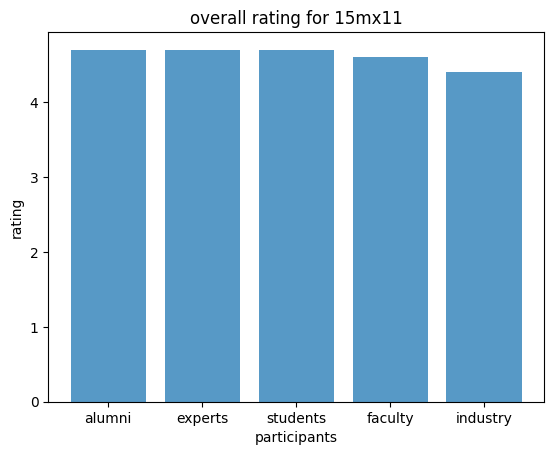

This chart was generated by the following Python code:
# -*- coding: utf-8 -*-
"""
Created on Fri Mar 30 18:29:05 2018

@author: J N BALAKUMARAN
"""
from math import sqrt
import matplotlib.pyplot as plt; plt.rcdefaults()
import numpy as np
import matplotlib.pyplot as plt

Dataset_for_15mx11={
                            'Alumni':
                                {
                                'Alumni1':4,
                                'Alumni2':5,
                                'Alumni3':5,
                                'Alumni4':4,
                                'Alumni5':5,
                                'Alumni6':5
                                },
                            "industry":
                                {
                                "industry1":4,
                                "industry2":5,
                                "industry3":4,
                                "inudstry4":5,
                                "industry5":4
                                },
                             "student":
                                {
                                "student1":5,
                                "student2":4,
                                "student3":5,
                                "student4":4,
                                "student5":5,
                                "student6":5
                                },
                            "faculty":
                                {
                                "faculty1":5,
                                "faculty2":4,
                                "faculty3":5,
                                "faculty4":5,
                                "faculty5":4,
                                "faculty6":5
                                },
                            "experts":
                                {
                                "expert1":5,
                                "expert2":4,
                                "expert3":4,
                                "expert4":5,
                                "expert5":5
                                }
                            }
dataset=Dataset_for_15mx11        
Dataset_for_15mx12={
                            'Alumni':
                                {
                                'Alumni1':4,
                                'Alumni2':5,
                                'Alumni3':5,
                                'Alumni4':4,
                                'Alumni5':5,
                                'Alumni6':5
                                },
                            "industry":
                                {
                                "industry1":4,
                                "industry2":5,
                                "industry3":4,
                                "inudstry4":5,
                                "industry5":4
                                },
                             "student":
                                {
                                "student1":5,
                                "student2":4,
                                "student3":5,
                                "student4":4,
                                "student5":5,
                                "student6":5
                                },
                            "faculty":
                                {
                                "faculty1":5,
                                "faculty2":4,
                                "faculty3":5,
                                "faculty4":5,
                                "faculty5":4,
                                "faculty6":5
                                },
                            "experts":
                                {
                                "expert1":5,
                                "expert2":4,
                                "expert3":4,
                                "expert4":5,
                                "expert5":5
                                }
                            }
#dataset=Dataset_for_15mx12     
print(dataset)

"""def pearson_correlation(person1,person2):

	# To get both rated items
	both_rated = {}
	for item in dataset[person1]:
		if item in dataset[person2]:
			both_rated[item] = 1

	number_of_ratings = len(both_rated)		
	# Checking for number of ratings in common
	if number_of_ratings == 0:
		return 0

	# Add up all the preferences of each user
	person1_preferences_sum = sum([dataset[person1][item] for item in both_rated])
	person2_preferences_sum = sum([dataset[person2][item] for item in both_rated])

	# Sum up the squares of preferences of each user
	person1_square_preferences_sum = sum([pow(dataset[person1][item],2) for item in both_rated])
	person2_square_preferences_sum = sum([pow(dataset[person2][item],2) for item in both_rated])

	# Sum up the product value of both preferences for each item
	product_sum_of_both_users = sum([dataset[person1][item] * dataset[person2][item] for item in both_rated])
    
	# Calculate the pearson score
	numerator_value = product_sum_of_both_users - (person1_preferences_sum*person2_preferences_sum/number_of_ratings)
	denominator_value = sqrt((person1_square_preferences_sum - pow(person1_preferences_sum,2)/number_of_ratings) * (person2_square_preferences_sum -pow(person2_preferences_sum,2)/number_of_ratings))
	if denominator_value == 0:
		return 0
	else:
		 r = numerator_value/denominator_value
		 return r 

def most_similar_users(person,number_of_users):
	# returns the number_of_users (similar persons) for a given specific person.
	scores = [(pearson_correlation(person,other_person),other_person) for other_person in dataset if  other_person != person ]

	# Sort the similar persons so that highest scores person will appear at the first
	scores.sort()
	scores.reverse()
	return scores[0:number_of_users]

def user_recommendations(person):

	# Gets recommendations for a person by using a weighted average of every other user's rankings
	totals = {}
	simSums = {}
	rankings_list =[]
	for other in dataset:
        
		if other == person:
			continue
		sim = pearson_correlation(person,other)
		if sim <=0: 
			continue
		for item in dataset[other]:

			# only score movies i haven't seen yet
			if item not in dataset[person] or dataset[person][item] == 0:

			# Similrity * score
				totals.setdefault(item,0)
				totals[item] += dataset[other][item]* sim
				# sum of similarities
              
				simSums.setdefault(item,0)
				simSums[item]+= sim
		# Create the normalized list

	rankings = [(total/simSums[item],item) for item,total in totals.items()]
	rankings.sort() 
	rankings.reverse()
	#print(rankings)
    # returns the recommended items
	recommendataions_list = [(recommend_item,score) for score,recommend_item in rankings]
	return recommendataions_list"""
		


#print(dataset)




alu=ind=exp=fac=stu=0
ac=ic=ec=sc=fc=0
for key in dataset:
    for i in dataset[key].values():
        if(key=="Alumni"):
            alu+=i
            ac+=1
        if(key=="industry"):
            ind+=i
            ic+=1
        if(key=="experts"):
            exp+=i
            ec+=1
        if(key=="student"):
            stu+=i
            sc+=1
        if(key=="faculty"):
            fac+=i
            fc+=1
        




print(alu,ind,exp,stu,fac)
mean=[]
print("length of dataset",len(dataset))
mean.append(round((alu/ac),1))
mean.append(round((ind/ic),1))
mean.append(round((exp/ec),1))
mean.append(round((stu/sc),1))
mean.append(round((fac/fc),1))
print(mean)
mean.sort()
mean.reverse()
print(mean)
objects = ('alumni','experts','students','faculty','industry')
y_pos = np.arange(len(objects))
plt.bar(y_pos, mean, align='center', alpha=0.75)
plt.xticks(y_pos, objects)
plt.ylabel('rating')
plt.xlabel('participants')
plt.title('overall rating for 15mx11')
plt.show()
